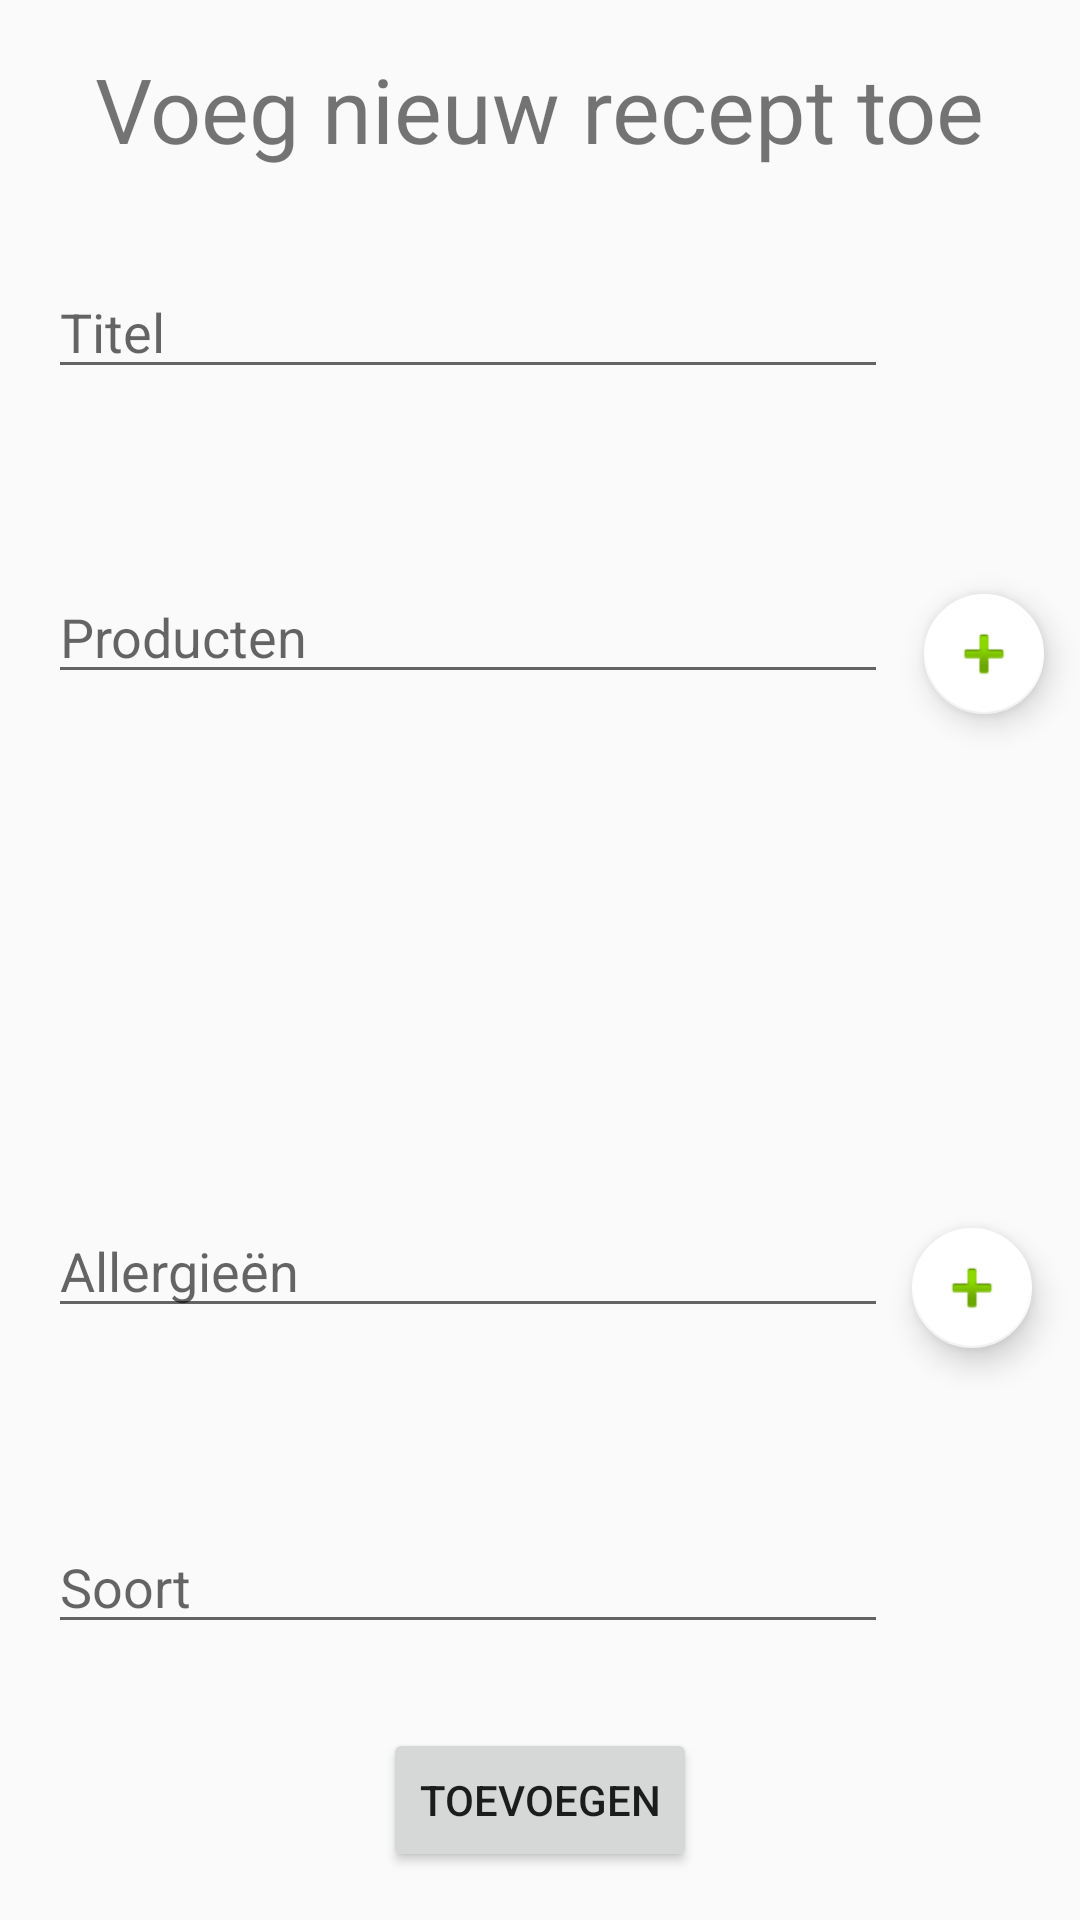

The Android layout XML behind this screen, and the referenced resources:
<!-- AndroidManifest.xml: application theme AppTheme -->
<!-- res/layout/fragment_new_recipe.xml -->
<?xml version="1.0" encoding="utf-8"?>
<android.support.constraint.ConstraintLayout xmlns:android="http://schemas.android.com/apk/res/android"
                                             xmlns:app="http://schemas.android.com/apk/res-auto"
                                             xmlns:tools="http://schemas.android.com/tools"
                                             android:layout_width="match_parent"
                                             android:layout_height="match_parent"
                                             tools:context=".fragments.NewRecipeFragment"
                                             android:background="?android:windowBackground"
                                             android:importantForAutofill="no"
>


    <EditText
            android:layout_width="0dp"
            android:layout_height="wrap_content"
            android:inputType="textPersonName"
            android:ems="10"
            android:id="@+id/newrecipe_title"
            android:layout_marginStart="16dp"
            app:layout_constraintStart_toStartOf="parent"
            android:layout_marginEnd="64dp"
            app:layout_constraintEnd_toEndOf="parent"
            android:hint="@string/titel"
            android:layout_marginTop="16dp"
            app:layout_constraintTop_toBottomOf="@+id/textView4"
            app:layout_constraintBottom_toTopOf="@+id/newrecipe_producten" app:layout_constraintHorizontal_bias="0.0"
            app:layout_constraintVertical_bias="0.362" android:layout_marginBottom="32dp"/>
    <TextView
            android:text="@string/nieuw_recept_titel"
            android:layout_width="wrap_content"
            android:layout_height="wrap_content"
            android:id="@+id/textView4"
            app:layout_constraintStart_toStartOf="parent"
            android:layout_marginStart="8dp"
            android:layout_marginTop="16dp"
            app:layout_constraintTop_toTopOf="parent"
            android:textSize="30sp"
            android:layout_marginEnd="8dp"
            app:layout_constraintEnd_toEndOf="parent"/>
    <Button
            android:text="@string/toevoegen"
            android:layout_width="wrap_content"
            android:layout_height="wrap_content"
            android:id="@+id/newrecipe_btn_add" app:layout_constraintStart_toStartOf="parent"
            android:layout_marginStart="8dp"
            app:layout_constraintEnd_toEndOf="parent" android:layout_marginEnd="8dp" android:layout_marginBottom="16dp"
            app:layout_constraintBottom_toBottomOf="parent"/>
    <EditText
            android:layout_width="0dp"
            android:layout_height="wrap_content"
            android:inputType="textPersonName"
            android:ems="10"
            android:id="@+id/newrecipe_producten"
            android:layout_marginStart="16dp"
            app:layout_constraintStart_toStartOf="parent" android:layout_marginEnd="64dp"
            app:layout_constraintEnd_toEndOf="parent" android:hint="@string/producten"
            app:layout_constraintHorizontal_bias="0.0" android:layout_marginBottom="170dp"
            app:layout_constraintBottom_toTopOf="@+id/newrecipe_allergieen"/>
    <EditText
            android:layout_width="0dp"
            android:layout_height="wrap_content"
            android:inputType="textPersonName"
            android:ems="10"
            android:id="@+id/newrecipe_allergieen" android:layout_marginStart="16dp"
            app:layout_constraintStart_toStartOf="parent" android:layout_marginEnd="64dp"
            app:layout_constraintEnd_toEndOf="parent"
            android:hint="@string/allergieen"
            android:layout_marginBottom="64dp" app:layout_constraintBottom_toTopOf="@+id/newrecipe_soort"
            app:layout_constraintHorizontal_bias="0.0"/>
    <EditText
            android:layout_width="0dp"
            android:layout_height="wrap_content"
            android:inputType="textPersonName"
            android:ems="10"
            android:id="@+id/newrecipe_soort" android:layout_marginStart="16dp"
            app:layout_constraintStart_toStartOf="parent" android:layout_marginEnd="64dp"
            app:layout_constraintEnd_toEndOf="parent"
            android:hint="@string/soort" android:layout_marginBottom="28dp"
            app:layout_constraintBottom_toTopOf="@+id/newrecipe_btn_add" app:layout_constraintHorizontal_bias="0.0"/>
    <android.support.design.widget.FloatingActionButton
            android:src="@android:drawable/ic_input_add"
            android:layout_width="48dp"
            android:layout_height="40dp"
            android:clickable="true"
            android:id="@+id/newrecipe_add_product" app:layout_constraintStart_toEndOf="@+id/newrecipe_producten"
            android:layout_marginStart="8dp" app:layout_constraintEnd_toEndOf="parent" android:layout_marginEnd="8dp"
            app:fabSize="mini" app:backgroundTint="#FFFFFF" android:layout_marginTop="8dp"
            app:layout_constraintTop_toTopOf="@+id/newrecipe_producten" android:focusable="true"
            android:tooltipText="Klik om het ingegeven product toe te voegen"/>
    <android.support.design.widget.FloatingActionButton
            android:src="@android:drawable/ic_input_add"
            android:layout_width="wrap_content"
            android:layout_height="wrap_content"
            android:clickable="true"
            android:id="@+id/newrecipe_add_allergie" app:layout_constraintStart_toEndOf="@+id/newrecipe_allergieen"
            app:layout_constraintEnd_toEndOf="parent" android:layout_marginEnd="8dp" android:layout_marginTop="8dp"
            app:layout_constraintTop_toTopOf="@+id/newrecipe_allergieen" app:backgroundTint="#FFFFFF"
            app:fabSize="mini" android:focusable="true"
            android:tooltipText="Klik om de ingegeven allergie toe te voegen"/>
    <android.support.v4.widget.NestedScrollView android:layout_width="0dp"
                                                android:layout_height="0dp"
                                                app:layout_constraintStart_toStartOf="parent"
                                                app:layout_constraintEnd_toEndOf="parent"
                                                app:layout_constraintTop_toBottomOf="@+id/newrecipe_producten"
                                                app:layout_constraintBottom_toTopOf="@+id/newrecipe_allergieen"
                                                android:layout_marginEnd="8dp" android:layout_marginStart="8dp"
                                                android:layout_marginTop="8dp" android:layout_marginBottom="8dp"
                                                android:id="@+id/nestedScrollView">
        <TableLayout
                android:id="@+id/newrecipe_producten_linear"
                android:orientation="vertical"
                android:layout_width="match_parent"
                android:layout_height="match_parent" android:layout_marginTop="8dp"
                app:layout_constraintTop_toBottomOf="@+id/newrecipe_producten" android:layout_marginBottom="8dp"
                app:layout_constraintBottom_toTopOf="@+id/newrecipe_allergieen"
                app:layout_constraintStart_toStartOf="parent" android:layout_marginStart="8dp"
                app:layout_constraintEnd_toEndOf="parent" android:layout_marginEnd="8dp">
        </TableLayout>

    </android.support.v4.widget.NestedScrollView>
    <android.support.v4.widget.NestedScrollView android:layout_width="0dp"
                                                android:layout_height="0dp" android:layout_marginEnd="8dp"
                                                app:layout_constraintEnd_toEndOf="parent"
                                                app:layout_constraintStart_toStartOf="parent"
                                                android:layout_marginStart="8dp"
                                                app:layout_constraintBottom_toTopOf="@+id/newrecipe_soort"
                                                android:layout_marginTop="8dp"
                                                app:layout_constraintTop_toBottomOf="@+id/newrecipe_allergieen"
                                                android:layout_marginBottom="8dp">
        <TableLayout
                android:orientation="vertical"
                android:layout_width="match_parent"
                android:layout_height="match_parent"
                app:layout_constraintStart_toStartOf="parent" android:layout_marginStart="8dp"
                android:layout_marginEnd="8dp" app:layout_constraintEnd_toEndOf="parent" android:layout_marginTop="8dp"
                app:layout_constraintTop_toBottomOf="@+id/newrecipe_allergieen" android:layout_marginBottom="8dp"
                app:layout_constraintBottom_toTopOf="@+id/newrecipe_soort"
                android:id="@+id/newrecipe_allergieen_linear">
        </TableLayout>

    </android.support.v4.widget.NestedScrollView>

</android.support.constraint.ConstraintLayout>
<!-- resources referenced by this layout -->
<resources>
  <string name="allergieen">Allergieën</string>
  <string name="nieuw_recept_titel">Voeg nieuw recept toe</string>
  <string name="producten">Producten</string>
  <string name="soort">Soort</string>
  <string name="titel">Titel</string>
  <string name="toevoegen">Toevoegen</string>
  <style name="AppTheme" parent="Theme.AppCompat.Light.DarkActionBar">
          
          <item name="colorPrimary">@color/colorPrimary</item>
          <item name="colorPrimaryDark">@color/colorPrimaryDark</item>
          <item name="colorAccent">@color/colorAccent</item>
      </style>
  <!-- not gathered from this repository: default colours our renderer supplied (Android Studio template values) -->
  <color name="colorPrimary">#FF6200EE</color>
  <color name="colorPrimaryDark">#FF3700B3</color>
  <color name="colorAccent">#FF03DAC5</color>
</resources>
